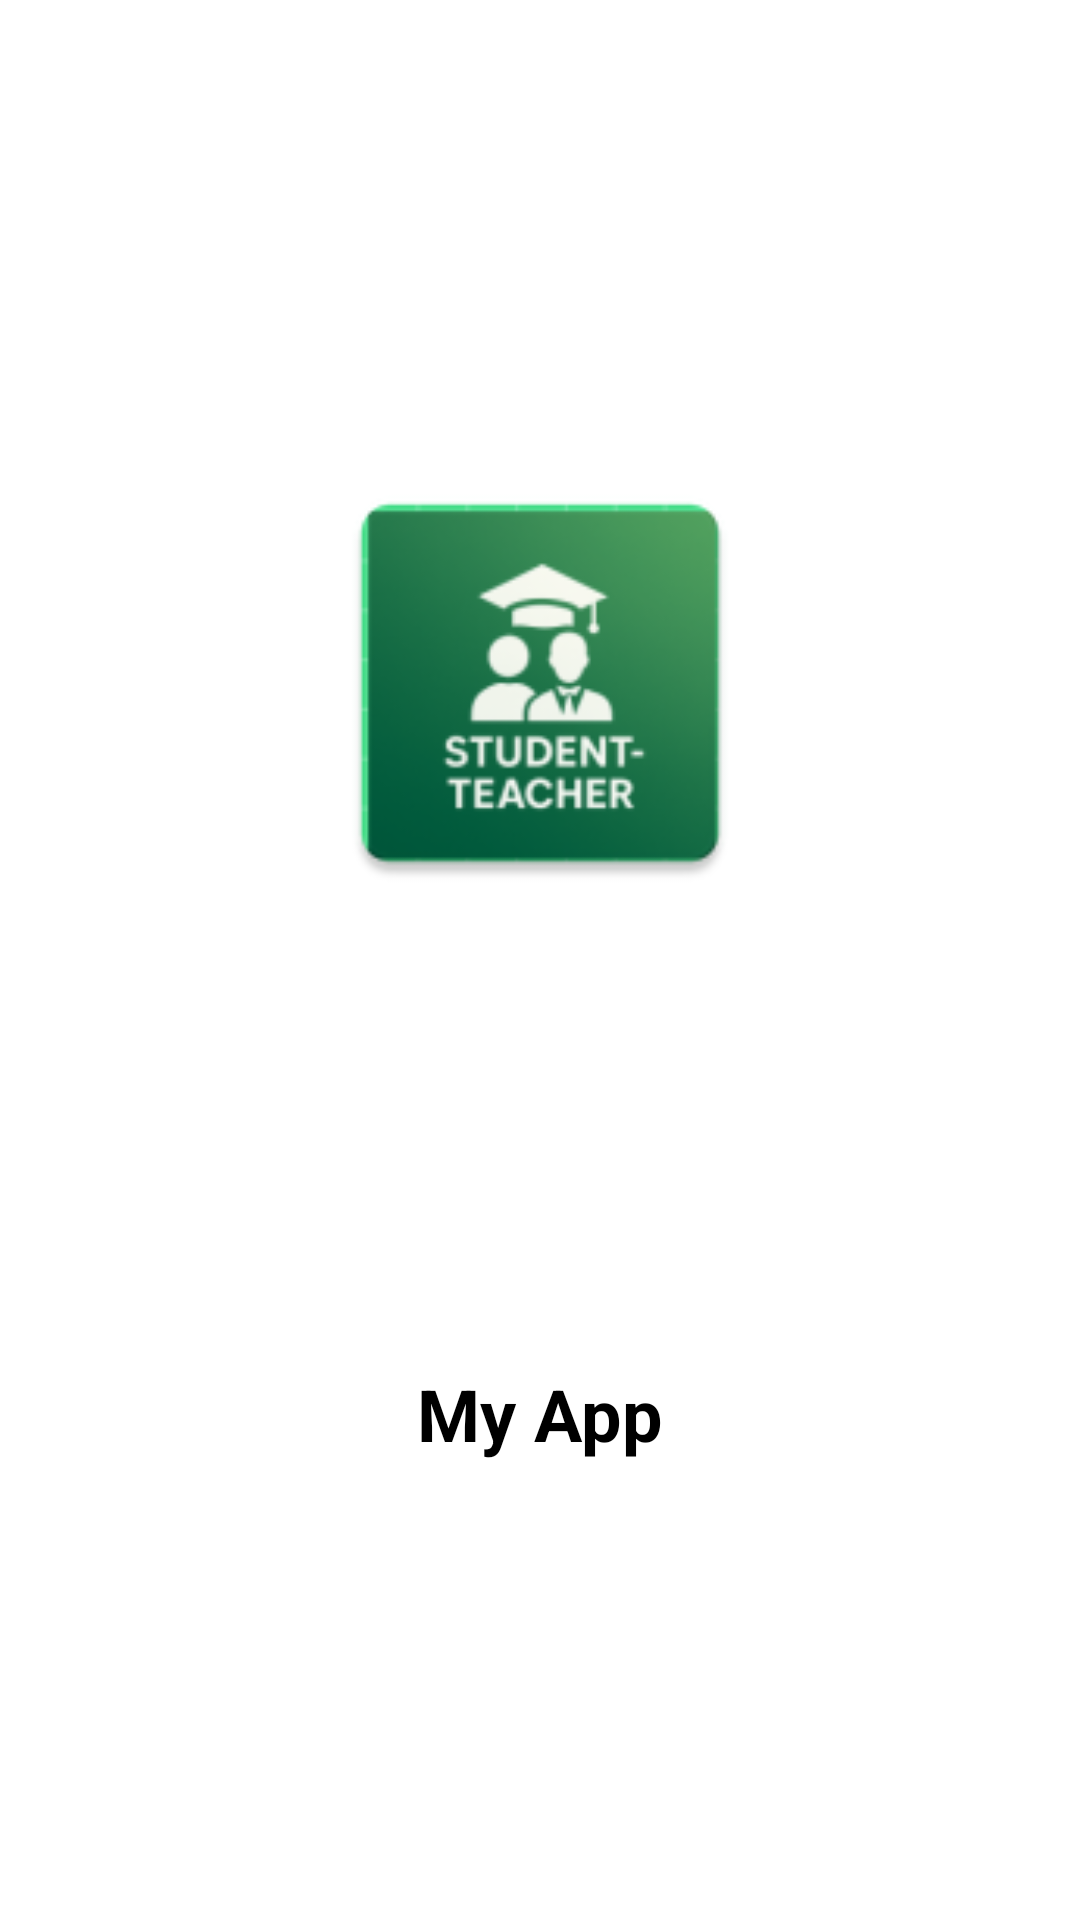

Produce the Android XML layout that renders to this screen, including the resource entries it uses.
<!-- AndroidManifest.xml: application theme Theme.MyAppMobileTp -->
<!-- res/layout/splash_activity.xml -->
<?xml version="1.0" encoding="utf-8"?>
<androidx.constraintlayout.widget.ConstraintLayout xmlns:android="http://schemas.android.com/apk/res/android"
    xmlns:app="http://schemas.android.com/apk/res-auto"
    xmlns:tools="http://schemas.android.com/tools"
    android:layout_width="match_parent"
    android:layout_height="match_parent"
    android:background="@color/white"
    tools:context=".SplashActivity">

    <ImageView
        android:id="@+id/logo"
        android:layout_width="150dp"
        android:layout_height="150dp"
        android:src="@mipmap/ic_launcher"
        android:contentDescription="App Logo"
        app:layout_constraintBottom_toTopOf="@+id/appName"
        app:layout_constraintEnd_toEndOf="parent"
        app:layout_constraintStart_toStartOf="parent"
        app:layout_constraintTop_toTopOf="parent"
        app:layout_constraintVertical_bias="0.5" />

    <TextView
        android:id="@+id/appName"
        android:layout_width="wrap_content"
        android:layout_height="wrap_content"
        android:text="My App"
        android:textSize="24sp"
        android:textStyle="bold"
        android:textColor="@android:color/black"
        app:layout_constraintTop_toBottomOf="@id/logo"
        app:layout_constraintStart_toStartOf="parent"
        app:layout_constraintEnd_toEndOf="parent"
        app:layout_constraintBottom_toBottomOf="parent" />

</androidx.constraintlayout.widget.ConstraintLayout>
<!-- resources referenced by this layout -->
<resources>
  <color name="white">#fff</color>
  <!-- mipmap ic_launcher: webp bitmap (mipmap-hdpi, 3782 bytes) -->
  <style name="Theme.MyAppMobileTp" parent="Base.Theme.MyAppMobileTp" />
  <style name="Base.Theme.MyAppMobileTp" parent="Theme.Material3.DayNight.NoActionBar">
      
      <item name="colorPrimary">@color/primaryColorGreen</item>
      <item name="colorPrimaryVariant">@color/accentColorGreen</item>
      <item name="colorOnPrimary">@color/white</item>
  
      
      <item name="colorSecondary">@color/gradeColorGreen</item>
      <item name="colorSecondaryVariant">@color/gradeColorRed</item>
      <item name="colorOnSecondary">@color/white</item>
  
      
      <item name="android:colorBackground">@color/backgroundColor</item>
      <item name="colorSurface">@color/white</item>
      <item name="colorOnBackground">@color/black</item>
      <item name="colorOnSurface">@color/black</item>
  
      
      <item name="colorOutline">#1F000000</item>
  
      
      <item name="colorError">@color/red</item>
      <item name="colorOnError">@color/white</item>
  
      
      <item name="android:statusBarColor">@android:color/transparent</item>
      <item name="android:windowLightStatusBar">true</item>
  
      
      <item name="android:navigationBarColor">@android:color/transparent</item>
  
      
      <item name="colorSurfaceVariant">@color/cardColorGreen</item>
      <item name="colorSurfaceContainerHigh">#F5F5F5</item>
      <item name="colorSurfaceContainerLow">#FAFAFA</item>
      <item name="colorSurfaceContainer">#F0F0F0</item>
      <item name="colorSurfaceContainerLowest">#FFFFFF</item>
    </style>
  <color name="primaryColorGreen">#8bc34a</color>
  <color name="accentColorGreen">#388E3C</color>
  <color name="gradeColorGreen">#4caf50</color>
  <color name="gradeColorRed">#f44336</color>
  <color name="backgroundColor">#FFDCEDC8</color>
  <color name="black">#000</color>
  <color name="red">#D32F2F</color>
  <color name="cardColorGreen">#E8F5E9</color>
</resources>
